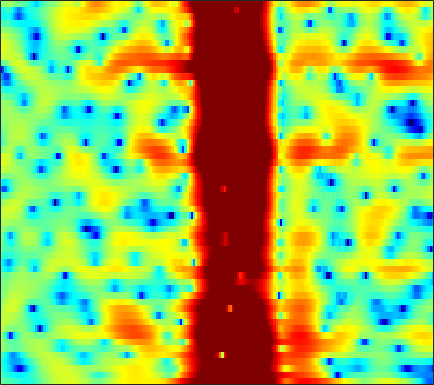

The file beside this chart, header and first rows:
-1.3083, -1.4762, -1.7486, -2.0724, -2.3507, -2.7616, -3.2096, -3.5568, -4.0239, -4.4536, -4.8003, -4.9711, -5.0221, -4.822, -4.5078, -3.8946, -3.1218, -2.4855, -1.6105, -0.75228, 0.059858, 0.62998, 1.3298, 1.9577
-2.903, -3.297, -3.883, -4.516, -5.005, -5.636, -6.181, -6.49, -6.711, -6.668, -6.357, -5.971, -5.305, -4.522, -3.891, -3.025, -2.155, -1.512, -0.6827, 0.1037, 0.8378, 1.348, 1.971, 2.521
-3.583, -4.297, -5.427, -6.793, -8.012, -9.977, -12.52, -14.94, -18.74, -19.38, -15.37, -12.48, -9.404, -6.975, -5.456, -3.724, -2.251, -1.287, -0.1562, 0.8166, 1.648, 2.186, 2.794, 3.284
-3.899, -4.927, -6.431, -7.983, -9.066, -10.18, -10.68, -10.6, -9.989, -8.985, -7.736, -6.71, -5.295, -3.891, -2.888, -1.643, -0.5243, 0.2257, 1.104, 1.843, 2.446, 2.812, 3.184, 3.43
-2.002, -3.258, -5.234, -7.561, -9.44, -11.42, -11.42, -10.14, -8.009, -6.033, -4.328, -3.205, -1.884, -0.7369, 0.01307, 0.8749, 1.581, 2.013, 2.465, 2.767, 2.932, 2.968, 2.905, 2.723
1.297, 0.7082, -0.05477, -0.7208, -1.111, -1.43, -1.511, -1.424, -1.147, -0.7197, -0.1941, 0.2323, 0.7985, 1.322, 1.663, 2.029, 2.279, 2.385, 2.403, 2.254, 1.917, 1.527, 0.7954, -0.2151
1.66, 0.7854, -0.3633, -1.34, -1.844, -2.09, -1.889, -1.531, -0.8999, -0.2112, 0.4355, 0.8582, 1.312, 1.637, 1.808, 1.95, 2.017, 2.024, 1.963, 1.806, 1.513, 1.188, 0.5888, -0.2519
1.325, -0.4985, -3.853, -9.433, -18.23, -14.84, -7.369, -4.532, -2.149, -0.6479, 0.2454, 0.6089, 0.7728, 0.6334, 0.3829, -0.07832, -0.5845, -0.8907, -1.059, -0.8682, -0.3849, 0.04991, 0.628, 1.119
3.237, 2.494, 1.475, 0.5874, 0.1266, -0.1603, -0.1398, -0.004783, 0.1928, 0.254, 0.06209, -0.2575, -0.9467, -2.004, -3.132, -5.329, -8.893, -13.52, -36.98, -14.05, -7.968, -5.231, -2.667, -0.8533
3.232, 3.031, 2.761, 2.481, 2.253, 1.92, 1.548, 1.25, 0.7895, 0.2339, -0.4307, -0.9903, -1.82, -2.769, -3.545, -4.576, -5.46, -5.922, -6.075, -5.605, -4.678, -3.829, -2.665, -1.592
2.551, 2.803, 3.044, 3.124, 3.064, 2.845, 2.463, 2.06, 1.343, 0.4336, -0.6567, -1.594, -2.979, -4.32, -5.104, -5.613, -5.504, -5.176, -4.59, -3.869, -3.051, -2.449, -1.753, -1.184
1.414, 2.332, 3.22, 3.772, 3.995, 4.064, 3.839, 3.453, 2.636, 1.449, -0.2132, -1.883, -4.885, -9.51, -15.92, -24.01, -11.55, -7.983, -5.136, -3.375, -2.248, -1.699, -1.272, -1.123
-0.1061, 1.074, 2.256, 3.103, 3.551, 3.874, 3.9, 3.743, 3.315, 2.617, 1.684, 0.8758, -0.3201, -1.563, -2.295, -2.695, -2.614, -2.433, -2.063, -1.686, -1.593, -1.764, -2.285, -3.161
-0.6459, 0.1729, 1.104, 1.863, 2.297, 2.679, 2.877, 2.928, 2.868, 2.657, 2.337, 2.041, 1.59, 1.156, 0.8512, 0.4628, 0.1148, -0.1238, -0.4683, -0.9152, -1.517, -2.088, -3.061, -4.369
-0.7286, -0.2062, 0.4518, 1.018, 1.35, 1.706, 1.983, 2.121, 2.205, 2.205, 2.118, 1.993, 1.805, 1.602, 1.406, 1.069, 0.7415, 0.5145, 0.1179, -0.4154, -1.004, -1.5, -2.292, -3.22
-0.8664, -0.4972, -0.03444, 0.3638, 0.649, 1.024, 1.349, 1.53, 1.703, 1.803, 1.811, 1.774, 1.662, 1.471, 1.323, 1.158, 0.9682, 0.8002, 0.5811, 0.3528, 0.02396, -0.318, -0.8977, -1.625
-1.486, -1.262, -1.05, -0.7995, -0.4803, 0.04342, 0.5712, 0.9573, 1.396, 1.635, 1.663, 1.556, 1.2, 0.7012, 0.3782, 0.152, 0.1511, 0.2951, 0.7272, 1.229, 1.529, 1.605, 1.504, 1.079
-3.85, -4.62, -6.216, -7.616, -7.409, -5.422, -3.088, -1.626, -0.2198, 0.5014, 0.5737, 0.1948, -0.9399, -2.923, -5.299, -9.515, -9.368, -5.87, -2.077, 0.3944, 2.013, 2.873, 3.565, 3.82
-5.419, -6.585, -8.736, -11.21, -11.17, -8.689, -5.974, -4.279, -2.757, -1.889, -1.58, -1.722, -2.312, -3.419, -4.517, -5.523, -5.297, -4.29, -2.318, -0.5888, 0.8197, 1.681, 2.526, 3.105
-3.149, -3.59, -4.14, -4.411, -4.356, -4.118, -3.564, -3.049, -2.448, -1.954, -1.585, -1.425, -1.392, -1.469, -1.477, -1.548, -1.448, -1.2, -0.8378, -0.3969, 0.1693, 0.5709, 1.092, 1.629
-1.207, -1.731, -2.353, -2.744, -2.927, -2.852, -2.456, -2.098, -1.512, -0.9181, -0.4516, -0.1683, 0.04828, 0.145, 0.1484, -0.01367, -0.2558, -0.4578, -0.8296, -1.127, -1.289, -1.279, -0.9489, -0.2994
-0.1364, -1.362, -3.212, -5.13, -6.05, -5.633, -4.003, -2.676, -1.049, 0.235, 1.14, 1.601, 1.992, 2.092, 1.93, 1.56, 0.8082, -0.06063, -1.524, -3.605, -6.416, -8.248, -7.76, -4.736
0.3073, -1.254, -4.163, -8.247, -11.57, -9.819, -5.525, -3.165, -0.8682, 0.6273, 1.656, 2.137, 2.504, 2.55, 2.373, 1.943, 1.156, 0.3323, -1.1, -3.115, -5.407, -6.889, -6.612, -4.222
1.06, 0.4703, -0.3216, -1.005, -1.321, -1.306, -0.9748, -0.5559, 0.01616, 0.4855, 0.7988, 0.9452, 0.9594, 0.8398, 0.7222, 0.344, -0.01849, -0.3378, -0.8864, -1.289, -1.653, -1.749, -1.568, -1.157
1.976, 1.891, 1.756, 1.573, 1.478, 1.339, 1.192, 1.099, 0.8649, 0.5856, 0.1789, -0.1747, -0.6996, -1.202, -1.488, -1.816, -1.916, -1.922, -1.862, -1.698, -1.573, -1.407, -1.197, -0.9508
2.747, 2.969, 3.143, 3.221, 3.212, 3.052, 2.785, 2.444, 1.816, 0.9425, -0.2325, -1.354, -3.067, -4.993, -6.242, -6.567, -5.862, -4.974, -3.71, -2.907, -2.306, -2.031, -1.877, -1.763
2.604, 3.117, 3.638, 4.003, 4.119, 4.152, 3.954, 3.637, 2.998, 1.953, 0.4799, -1.051, -3.913, -8.29, -13.38, -15.15, -9.182, -6.402, -4.217, -3.115, -2.703, -2.863, -3.429, -4.393
0.5615, 1.221, 1.982, 2.581, 2.958, 3.351, 3.533, 3.564, 3.356, 2.915, 2.19, 1.497, 0.4008, -0.6366, -1.371, -1.716, -1.801, -1.559, -1.457, -1.522, -2.132, -2.936, -4.747, -7.891
-3.369, -3.131, -2.505, -1.58, -0.7005, 0.3926, 1.31, 1.859, 2.308, 2.56, 2.547, 2.449, 2.191, 1.888, 1.64, 1.334, 1.05, 0.8424, 0.4881, 0.07131, -0.5627, -1.103, -2.065, -3.038
-10.78, -14.37, -14.22, -8.824, -5.764, -3.023, -1.049, -0.02944, 0.9764, 1.611, 1.969, 2.092, 2.124, 1.994, 1.911, 1.61, 1.409, 1.149, 0.9121, 0.5896, 0.3517, 0.1205, -0.1081, -0.2945
-6.256, -7.297, -7.25, -5.662, -4.131, -2.373, -0.9337, -0.1623, 0.6487, 1.119, 1.397, 1.445, 1.368, 1.148, 0.8864, 0.5558, 0.1371, -0.09743, -0.3772, -0.5135, -0.5152, -0.4441, -0.2261, 0.02538
0.07346, -0.189, -0.3259, -0.1694, 0.007368, 0.383, 0.6864, 0.9228, 1.079, 1.129, 0.9997, 0.8076, 0.3676, -0.225, -0.8593, -1.711, -2.781, -3.407, -4.123, -4.138, -3.742, -3.1, -2.226, -1.3
3.217, 2.986, 2.697, 2.458, 2.229, 2.01, 1.68, 1.516, 1.166, 0.8937, 0.4688, 0.1399, -0.5298, -1.44, -2.414, -4.27, -6.933, -9.955, -15.34, -15.08, -10.17, -7.375, -5.024, -3.306
4.629, 4.432, 4.087, 3.567, 3.119, 2.296, 1.399, 0.6355, -0.1751, -0.6561, -0.7351, -0.703, -0.712, -1.035, -1.564, -2.745, -4.443, -5.847, -7.683, -7.684, -6.685, -5.479, -4.54, -3.965
4.065, 4.245, 4.257, 3.865, 3.263, 1.826, -0.473, -3.103, -7.892, -9.765, -5.075, -2.628, -0.55, 0.4511, 0.7789, 0.7728, 0.4631, 0.09688, -0.3545, -0.7737, -0.9694, -1.341, -1.813, -3.003
-0.919, 0.4443, 1.641, 2.21, 2.094, 1.504, 0.1626, -1.167, -2.921, -3.414, -2.145, -0.9424, 0.2147, 0.9686, 1.145, 1.042, 0.6865, 0.184, -0.2754, -0.837, -1.045, -1.207, -1.295, -1.503
-4.517, -2.363, -0.3666, 0.9328, 1.55, 1.933, 2.045, 1.916, 1.798, 1.65, 1.609, 1.554, 1.428, 1.009, 0.4891, -0.5505, -2.158, -3.494, -5.777, -7.078, -6.889, -5.53, -3.929, -2.454
-3.073, -1.69, -0.1487, 1.003, 1.708, 2.317, 2.701, 2.872, 2.914, 2.855, 2.616, 2.339, 1.822, 0.9992, 0.1605, -1.341, -3.505, -5.72, -9.936, -15.21, -12.51, -8.81, -5.62, -3.452
-1.341, -0.5706, 0.3743, 1.159, 1.625, 2.115, 2.416, 2.572, 2.62, 2.55, 2.344, 2.103, 1.623, 0.9926, 0.4528, -0.5288, -1.536, -2.414, -3.416, -4, -4.121, -3.844, -3.273, -2.694
-0.183, 0.275, 0.8243, 1.281, 1.532, 1.808, 1.947, 1.999, 1.99, 1.889, 1.744, 1.601, 1.337, 1.044, 0.8156, 0.3986, 0.01949, -0.2909, -0.7, -1.006, -1.301, -1.502, -1.726, -2.043
0.6556, 0.9813, 1.3, 1.511, 1.574, 1.58, 1.488, 1.339, 1.153, 0.9341, 0.7768, 0.7085, 0.7066, 0.7802, 0.8018, 0.928, 0.9409, 0.9496, 0.8694, 0.6681, 0.3949, 0.05995, -0.5069, -1.297
1.286, 1.518, 1.664, 1.62, 1.491, 1.107, 0.5681, 0.06648, -0.7222, -1.429, -1.905, -1.96, -1.541, -0.7977, -0.1503, 0.6978, 1.366, 1.743, 2.084, 2.175, 2.049, 1.82, 1.23, 0.3632
0.9652, 1.05, 1.005, 0.7487, 0.4128, -0.2683, -1.326, -2.383, -4.439, -7.462, -11.53, -12.61, -8.74, -4.77, -2.598, -0.5358, 1.006, 1.785, 2.531, 2.977, 3.097, 3.033, 2.74, 2.188
-0.9872, -1.105, -1.331, -1.606, -1.916, -2.394, -3.094, -3.921, -5.256, -7.078, -8.863, -9.017, -7.076, -4.449, -2.684, -0.7869, 0.6336, 1.443, 2.197, 2.689, 2.94, 2.962, 2.882, 2.646
-4.037, -4.517, -4.993, -5.137, -4.999, -4.702, -4.3, -4.035, -3.785, -3.527, -3.151, -2.739, -2.021, -1.144, -0.3435, 0.5192, 1.234, 1.727, 2.148, 2.379, 2.502, 2.501, 2.379, 2.212
-8.176, -10.09, -12.36, -12.58, -10.68, -7.904, -5.514, -3.97, -2.516, -1.353, -0.4054, 0.1572, 0.8282, 1.42, 1.724, 2.109, 2.364, 2.433, 2.475, 2.361, 2.118, 1.935, 1.611, 1.275
-10.3, -12.55, -15.59, -15.22, -11.57, -7.197, -3.984, -2.08, -0.1726, 1.159, 2.056, 2.549, 3.021, 3.273, 3.27, 3.28, 3.148, 2.864, 2.41, 1.815, 0.9839, 0.2492, -0.5652, -1.21
-20.04, -15.13, -9.201, -5.689, -3.578, -1.236, 0.6274, 1.741, 2.915, 3.617, 3.952, 4.027, 3.823, 3.423, 3.226, 2.748, 2.26, 1.966, 1.226, 0.0725, -1.639, -3.546, -7.415, -10.76
-1.819, -1.763, -0.6833, 0.6981, 1.716, 2.831, 3.618, 3.951, 4.154, 3.942, 3.321, 2.592, 1.187, -0.6334, -1.671, -2.945, -3.211, -2.577, -2.149, -2.292, -3.069, -3.961, -6.034, -7.48
3.739, 3.523, 3.438, 3.463, 3.501, 3.527, 3.407, 3.121, 2.51, 1.58, 0.1939, -1.242, -3.897, -7.84, -12.56, -27.38, -14.53, -10.04, -6.764, -5.032, -4.069, -3.628, -3.14, -2.739
4.801, 4.511, 4.147, 3.798, 3.49, 3.005, 2.396, 1.866, 0.9377, -0.2391, -1.681, -2.935, -4.843, -6.753, -7.841, -8.935, -8.996, -8.412, -7.109, -5.75, -4.544, -3.819, -2.839, -2.015
4.667, 4.377, 3.944, 3.459, 3.057, 2.42, 1.655, 0.9972, 0.007059, -1.166, -2.516, -3.675, -5.212, -6.784, -7.995, -9.091, -9.399, -9.104, -8.074, -6.528, -4.896, -3.77, -2.465, -1.317
3.588, 3.35, 2.963, 2.478, 2.057, 1.427, 0.6973, 0.04205, -0.9398, -2.049, -3.353, -4.485, -6.302, -8.625, -11.09, -15.52, -20.24, -17.74, -12.15, -8.191, -5.287, -3.548, -1.722, -0.2643
1.071, 0.9294, 0.663, 0.2772, -0.1075, -0.7205, -1.409, -1.942, -2.735, -3.584, -4.491, -5.206, -6.426, -7.953, -9.254, -11.04, -11.92, -11.16, -8.826, -6.201, -3.887, -2.338, -0.6039, 0.8113
-2.778, -2.646, -2.649, -2.911, -3.285, -4.052, -4.996, -5.668, -6.299, -6.616, -6.646, -6.613, -6.52, -6.489, -6.437, -6.257, -5.829, -5.289, -4.287, -3.081, -1.777, -0.7969, 0.4548, 1.604
-6.876, -5.804, -5.086, -5.159, -5.732, -7.205, -9.685, -12.28, -15.01, -13.29, -10.35, -8.723, -7.095, -5.967, -5.362, -4.685, -3.998, -3.396, -2.521, -1.579, -0.59, 0.1193, 1.097, 2.035
-6.364, -4.764, -3.609, -3.418, -3.881, -5.245, -7.543, -9.722, -11.95, -10.71, -8.257, -6.775, -5.556, -4.865, -4.575, -4.26, -3.832, -3.351, -2.512, -1.506, -0.491, 0.2234, 1.095, 1.889
0.08253, 0.6734, 1.196, 1.373, 1.275, 0.8118, 0.1534, -0.4082, -1.021, -1.404, -1.715, -2, -2.7, -3.905, -5.13, -7.062, -8.199, -7.679, -5.548, -3.474, -1.96, -1.135, -0.511, -0.1252
